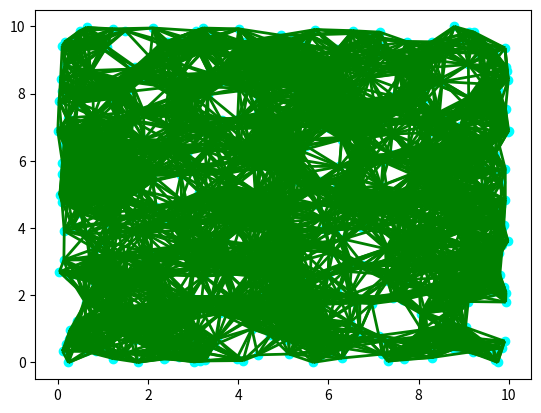

The matplotlib source for this figure:
from random import random
import numpy as np
import matplotlib.pyplot as plt
from matplotlib import collections as mc
class Point:
    def __init__(self, x, y):
        self.x = x
        self.y = y

class GraphList:
    def __init__(self, left_corner, right_corner):
        self.left_corner = left_corner
        self.right_corner = right_corner
        self.vertices = []
        self.edge = []
        self.vex2idx = {}
        self.neighbour = {}
        self.distance = {}

    def gen_rand_point(self):
        fac_x = random()
        fac_y = random()
        p_x = self.left_corner.x + (self.right_corner.x - self.left_corner.x) * fac_x
        p_y = self.left_corner.y + (self.right_corner.y - self.left_corner.y) * fac_y
        p = Point(p_x, p_y)
        return p

    def check_point_collide(self, p):
        return False

    def check_line_collide(self, s, e):
        return False

    def add_vertex(self, p):
        try:
            idx = self.vex2idx[p]
        except:
            idx = len(self.vertices)
            self.vertices.append(p)
            self.vex2idx[p] = idx
            self.neighbour[idx] = []
        return idx

    def add_connection(self, s_idx, e_idx, d):
        self.edge.append((s_idx, e_idx))
        self.neighbour[s_idx].append((e_idx, d))
        self.neighbour[e_idx].append((s_idx, d))

    def calculate_distance(self, s, e):
        x_len = abs(e.x - s.x)
        y_len = abs(e.y - s.y)
        dis = np.sqrt(x_len * x_len + y_len * y_len)
        return dis

    def check_nearby_pointlist(self, p, r):
        p_list = []
        for v in self.vertices:
            dis = self.calculate_distance(v, p)
            if ~self.check_line_collide(v, p) and 0 < dis < r:
                p_list.append(v)
        return p_list


class PRM:
    def __init__(self, G, num, r0):
        self.G = G
        self.num = num
        self.r0 = r0

    def process(self):
        itr = 1
        while itr <= self.num:
            # generate new random point
            p_rand = self.G.gen_rand_point()
            # if new random point collide with obstacle, discard the point
            if self.G.check_point_collide(p_rand):
                continue
            rand_idx = self.G.add_vertex(p_rand)
            # calculate dynamic bounding radius
            r = self.r0 #* pow(np.log(itr)/itr, 1/2)
            # update connection with nearby point within certain range
            if len(self.G.vertices) > 1:
                nrby_list = self.G.check_nearby_pointlist(p_rand, r)
                if nrby_list is not []:
                    for nrby_p in nrby_list:
                        nrby_idx = self.G.vex2idx[nrby_p]
                        dis = self.G.calculate_distance(nrby_p, p_rand)
                        self.G.add_connection(nrby_idx, rand_idx, dis)
            itr = itr + 1

def main():
    left_corner = Point(0, 0)
    right_corner = Point(10, 10)
    G = GraphList(left_corner, right_corner)
    prm = PRM(G, 900, 1)
    prm.process()

    fig, ax = plt.subplots()
    for v in G.vertices:
        ax.scatter(v.x, v.y, c='cyan')
    lines = []
    for edge in G.edge:
        idx1 = edge[0]
        idx2 = edge[1]
        p1 = (G.vertices[idx1].x, G.vertices[idx1].y)
        p2 = (G.vertices[idx2].x, G.vertices[idx2].y)
        line_tmp = (p1, p2)
        lines.append(line_tmp)
    lc = mc.LineCollection(lines, colors='green', linewidths=2)
    ax.add_collection(lc)
    plt.show()

if __name__ == "__main__":
    main()





